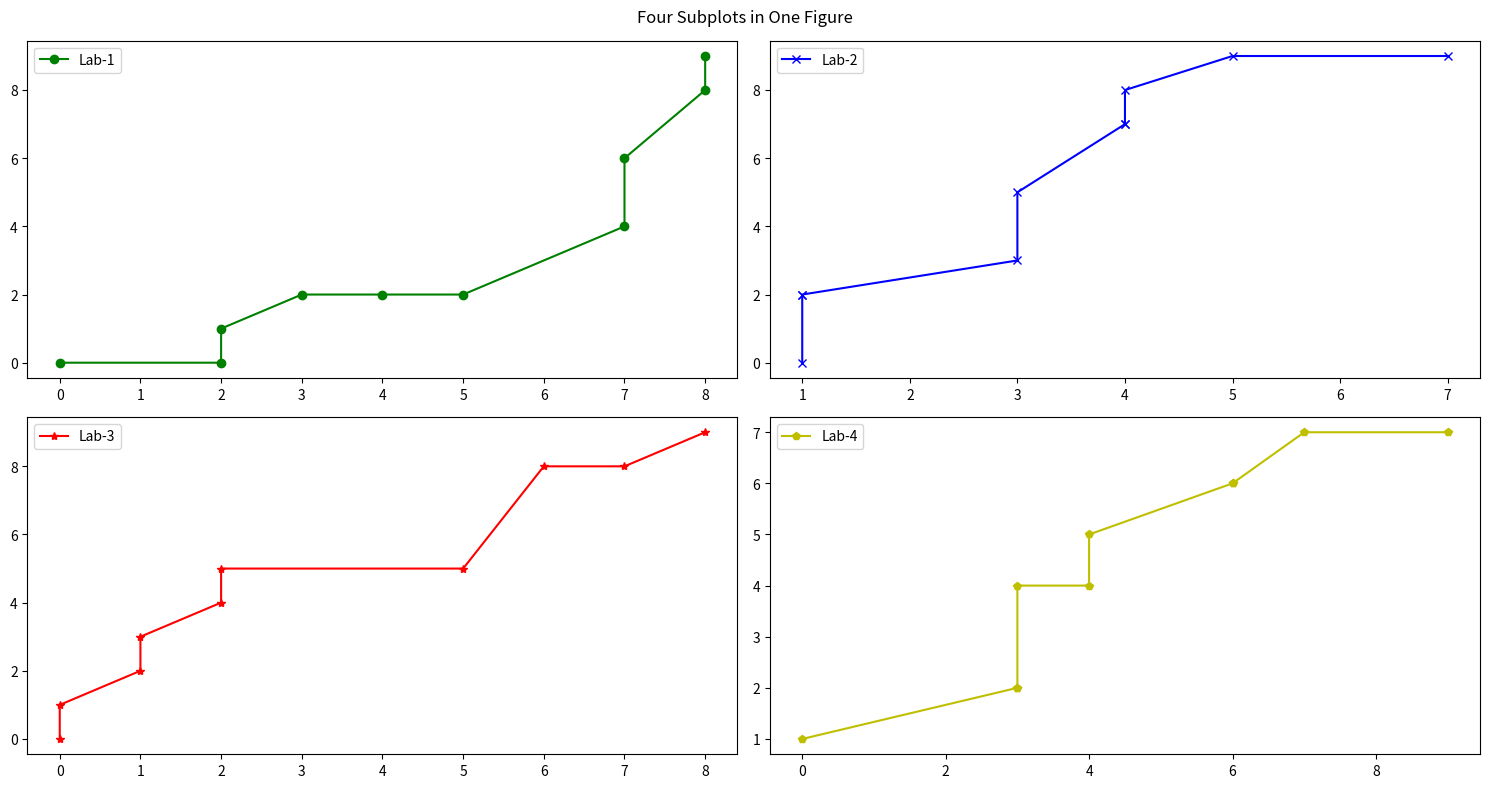

This chart was generated by the following Python code:
import numpy as np
import matplotlib.pyplot as plt

"""
https://www.machinelearningplus.com/plots/matplotlib-tutorial-complete-guide-python-plot-examples/
"""

"""
A Basic Line
"""

plt.plot([1, 2, 3, 4, 10])
# plt.show()
plt.savefig("BasicLine.png")
plt.cla()  # Clear axis
plt.clf()  # Clear figure
plt.close()  # Close a figure window

"""
Basic Scatter Plot
"""
x = np.arange(5)
y = np.arange(5, 10)
plt.plot(x, y, 'go')
# plt.show()
plt.savefig("BasicScatter.png")
plt.cla()  # Clear axis
plt.clf()  # Clear figure
plt.close()  # Close a figure window


"""
 How to draw two sets of scatterplots in same plot
"""
StudentNumber = np.arange(5)
MarksInMaths = np.arange(5, 10)
MarksInPhysics = np.arange(5)
plt.figure(figsize=(10, 7))  # 10 is width, 7 is height
plt.plot(StudentNumber, MarksInMaths, 'ro', label="MarksInMaths")
plt.plot(StudentNumber, MarksInPhysics, 'go', label="MarksInPhysics")
plt.title('Marks in Maths and Physics for Each Student')
plt.xlabel('Student Number')
plt.ylabel('Marks Obtained')
plt.legend(loc='best')  # legend text comes from the plot's label parameter.
# plt.show()
plt.savefig("BasicScatterWith2Y.png")
plt.cla()  # Clear axis
plt.clf()  # Clear figure
plt.close()  # Close a figure window




"""
How to draw 2 scatterplots in different panels
"""

# Create Figure and Subplots
fig, (Maths_ax, Physics_ax) = plt.subplots(1, 2, figsize=(10, 4), sharey=False, dpi=120)
# Setting sharey=True in plt.subplots() shares the Y axis between the two subplots, Our y asis for both plots is
# different so we set it to False
# nd dpi=120 increased the number of dots per inch of the plot to make it look more sharp and clear.
# You will notice a distinct improvement in clarity on increasing the dpi
StudentNumber = np.arange(5)
MarksInMaths = np.arange(5, 10)
MarksInPhysics = np.arange(5)
Maths_ax.plot(StudentNumber, MarksInMaths, 'ro', label="MarksInMaths")
Physics_ax.plot(StudentNumber, MarksInPhysics, 'go', label="MarksInPhysics")
# Title, X and Y labels, X and Y Lim
Maths_ax.set_title('Marks in Maths for Each Student')
Physics_ax.set_title('Marks in Physics for Each Student')
Maths_ax.set_xlabel('Student Number');  Physics_ax.set_xlabel('Student Number')  # x label
Maths_ax.set_ylabel('Marks in Maths');  Physics_ax.set_ylabel('Marks in Physics')  # y label
Maths_ax.set_xlim(0, StudentNumber.max() + 1);  Physics_ax.set_xlim(0, StudentNumber.max() + 1)   # x axis limits
Maths_ax.set_ylim(0, MarksInMaths.max()+1);  Physics_ax.set_ylim(0, MarksInPhysics.max()+1)  # y axis limits
Physics_ax.legend(loc='best')
Maths_ax.legend(loc='best')
plt.tight_layout()
# plt.show()
plt.cla()  # Clear axis
plt.clf()  # Clear figure
plt.close()  # Close a figure window


"""
Draw multiple plots using for-loops using object oriented syntax
"""
np.random.seed(100)

# Create Figure and Subplots
fig, axes = plt.subplots(2,2, figsize=(15,8), sharex=False, sharey=False, dpi=120)

# Define the colors and markers to use
colors = {0:'g', 1:'b', 2:'r', 3:'y'}
markers = {0:'o', 1:'x', 2:'*', 3:'p'}
labels = {0:'Lab-1', 1:'Lab-2', 2:'Lab-3', 3:'Lab-4'}

# Plot each axes
for i, ax in enumerate(axes.ravel()):
    X = np.random.randint(0,10,10)
    Y = np.random.randint(0,10,10)
    ax.plot(sorted(X), sorted(Y), marker=markers[i], color=colors[i], label=labels[i])
    ax.legend(loc='best')
    # ax.yaxis.set_ticks_position('none')

plt.suptitle('Four Subplots in One Figure') #, verticalalignment='bottom', fontsize=16)
plt.tight_layout()
plt.show()
